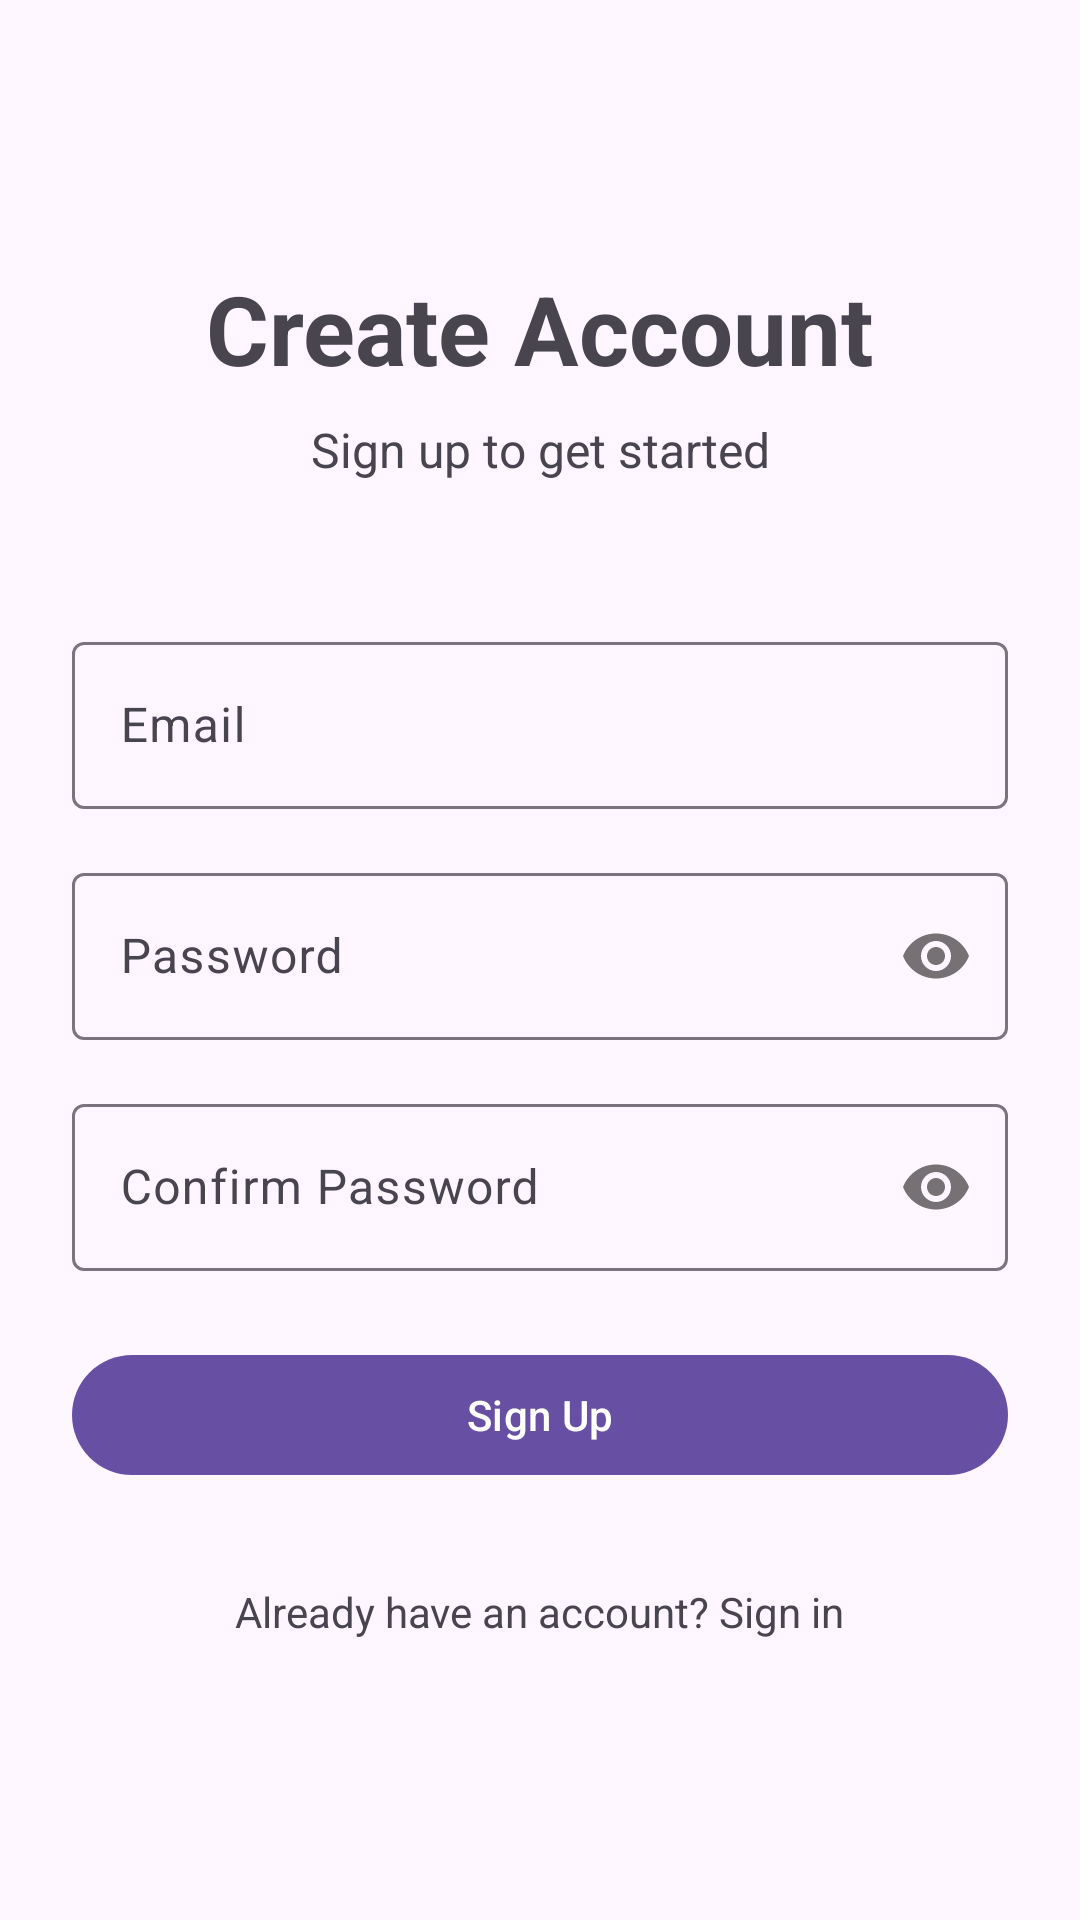

Produce the Android XML layout that renders to this screen, including the resource entries it uses.
<!-- AndroidManifest.xml: application theme Theme.ModMyCar -->
<!-- res/layout/activity_signup.xml -->
<?xml version="1.0" encoding="utf-8"?>
<androidx.constraintlayout.widget.ConstraintLayout xmlns:android="http://schemas.android.com/apk/res/android"
    xmlns:app="http://schemas.android.com/apk/res-auto"
    xmlns:tools="http://schemas.android.com/tools"
    android:layout_width="match_parent"
    android:layout_height="match_parent"
    android:padding="24dp"
    tools:context=".SignupActivity">

    <TextView
        android:id="@+id/titleText"
        android:layout_width="wrap_content"
        android:layout_height="wrap_content"
        android:text="Create Account"
        android:textSize="32sp"
        android:textStyle="bold"
        app:layout_constraintTop_toTopOf="parent"
        app:layout_constraintStart_toStartOf="parent"
        app:layout_constraintEnd_toEndOf="parent"
        android:layout_marginTop="64dp" />

    <TextView
        android:id="@+id/subtitleText"
        android:layout_width="wrap_content"
        android:layout_height="wrap_content"
        android:text="Sign up to get started"
        android:textSize="16sp"
        android:layout_marginTop="8dp"
        app:layout_constraintTop_toBottomOf="@id/titleText"
        app:layout_constraintStart_toStartOf="parent"
        app:layout_constraintEnd_toEndOf="parent" />

    <com.google.android.material.textfield.TextInputLayout
        android:id="@+id/emailInputLayout"
        android:layout_width="0dp"
        android:layout_height="wrap_content"
        android:layout_marginTop="48dp"
        app:layout_constraintTop_toBottomOf="@id/subtitleText"
        app:layout_constraintStart_toStartOf="parent"
        app:layout_constraintEnd_toEndOf="parent"
        app:hintEnabled="true">

        <com.google.android.material.textfield.TextInputEditText
            android:id="@+id/emailEditText"
            android:layout_width="match_parent"
            android:layout_height="wrap_content"
            android:hint="Email"
            android:inputType="textEmailAddress"
            android:autofillHints="email" />
    </com.google.android.material.textfield.TextInputLayout>

    <com.google.android.material.textfield.TextInputLayout
        android:id="@+id/passwordInputLayout"
        android:layout_width="0dp"
        android:layout_height="wrap_content"
        android:layout_marginTop="16dp"
        app:layout_constraintTop_toBottomOf="@id/emailInputLayout"
        app:layout_constraintStart_toStartOf="parent"
        app:layout_constraintEnd_toEndOf="parent"
        app:hintEnabled="true"
        app:passwordToggleEnabled="true">

        <com.google.android.material.textfield.TextInputEditText
            android:id="@+id/passwordEditText"
            android:layout_width="match_parent"
            android:layout_height="wrap_content"
            android:hint="Password"
            android:inputType="textPassword"
            android:autofillHints="password" />
    </com.google.android.material.textfield.TextInputLayout>

    <com.google.android.material.textfield.TextInputLayout
        android:id="@+id/confirmPasswordInputLayout"
        android:layout_width="0dp"
        android:layout_height="wrap_content"
        android:layout_marginTop="16dp"
        app:layout_constraintTop_toBottomOf="@id/passwordInputLayout"
        app:layout_constraintStart_toStartOf="parent"
        app:layout_constraintEnd_toEndOf="parent"
        app:hintEnabled="true"
        app:passwordToggleEnabled="true">

        <com.google.android.material.textfield.TextInputEditText
            android:id="@+id/confirmPasswordEditText"
            android:layout_width="match_parent"
            android:layout_height="wrap_content"
            android:hint="Confirm Password"
            android:inputType="textPassword"
            android:autofillHints="password" />
    </com.google.android.material.textfield.TextInputLayout>

    <TextView
        android:id="@+id/errorText"
        android:layout_width="0dp"
        android:layout_height="wrap_content"
        android:layout_marginTop="16dp"
        android:textColor="@android:color/holo_red_dark"
        android:visibility="gone"
        app:layout_constraintTop_toBottomOf="@id/confirmPasswordInputLayout"
        app:layout_constraintStart_toStartOf="parent"
        app:layout_constraintEnd_toEndOf="parent" />

    <com.google.android.material.button.MaterialButton
        android:id="@+id/signupButton"
        android:layout_width="0dp"
        android:layout_height="wrap_content"
        android:layout_marginTop="24dp"
        android:text="Sign Up"
        app:layout_constraintTop_toBottomOf="@id/errorText"
        app:layout_constraintStart_toStartOf="parent"
        app:layout_constraintEnd_toEndOf="parent" />

    <ProgressBar
        android:id="@+id/progressBar"
        android:layout_width="wrap_content"
        android:layout_height="wrap_content"
        android:visibility="gone"
        app:layout_constraintTop_toBottomOf="@id/signupButton"
        app:layout_constraintStart_toStartOf="parent"
        app:layout_constraintEnd_toEndOf="parent"
        android:layout_marginTop="16dp" />

    <TextView
        android:id="@+id/loginPromptText"
        android:layout_width="wrap_content"
        android:layout_height="wrap_content"
        android:text="Already have an account? Sign in"
        android:layout_marginTop="32dp"
        app:layout_constraintTop_toBottomOf="@id/progressBar"
        app:layout_constraintStart_toStartOf="parent"
        app:layout_constraintEnd_toEndOf="parent" />

</androidx.constraintlayout.widget.ConstraintLayout>
<!-- resources referenced by this layout -->
<resources>
  <style name="Theme.ModMyCar" parent="Base.Theme.ModMyCar" />
  <style name="Base.Theme.ModMyCar" parent="Theme.Material3.DayNight.NoActionBar">
          
          
      </style>
</resources>
